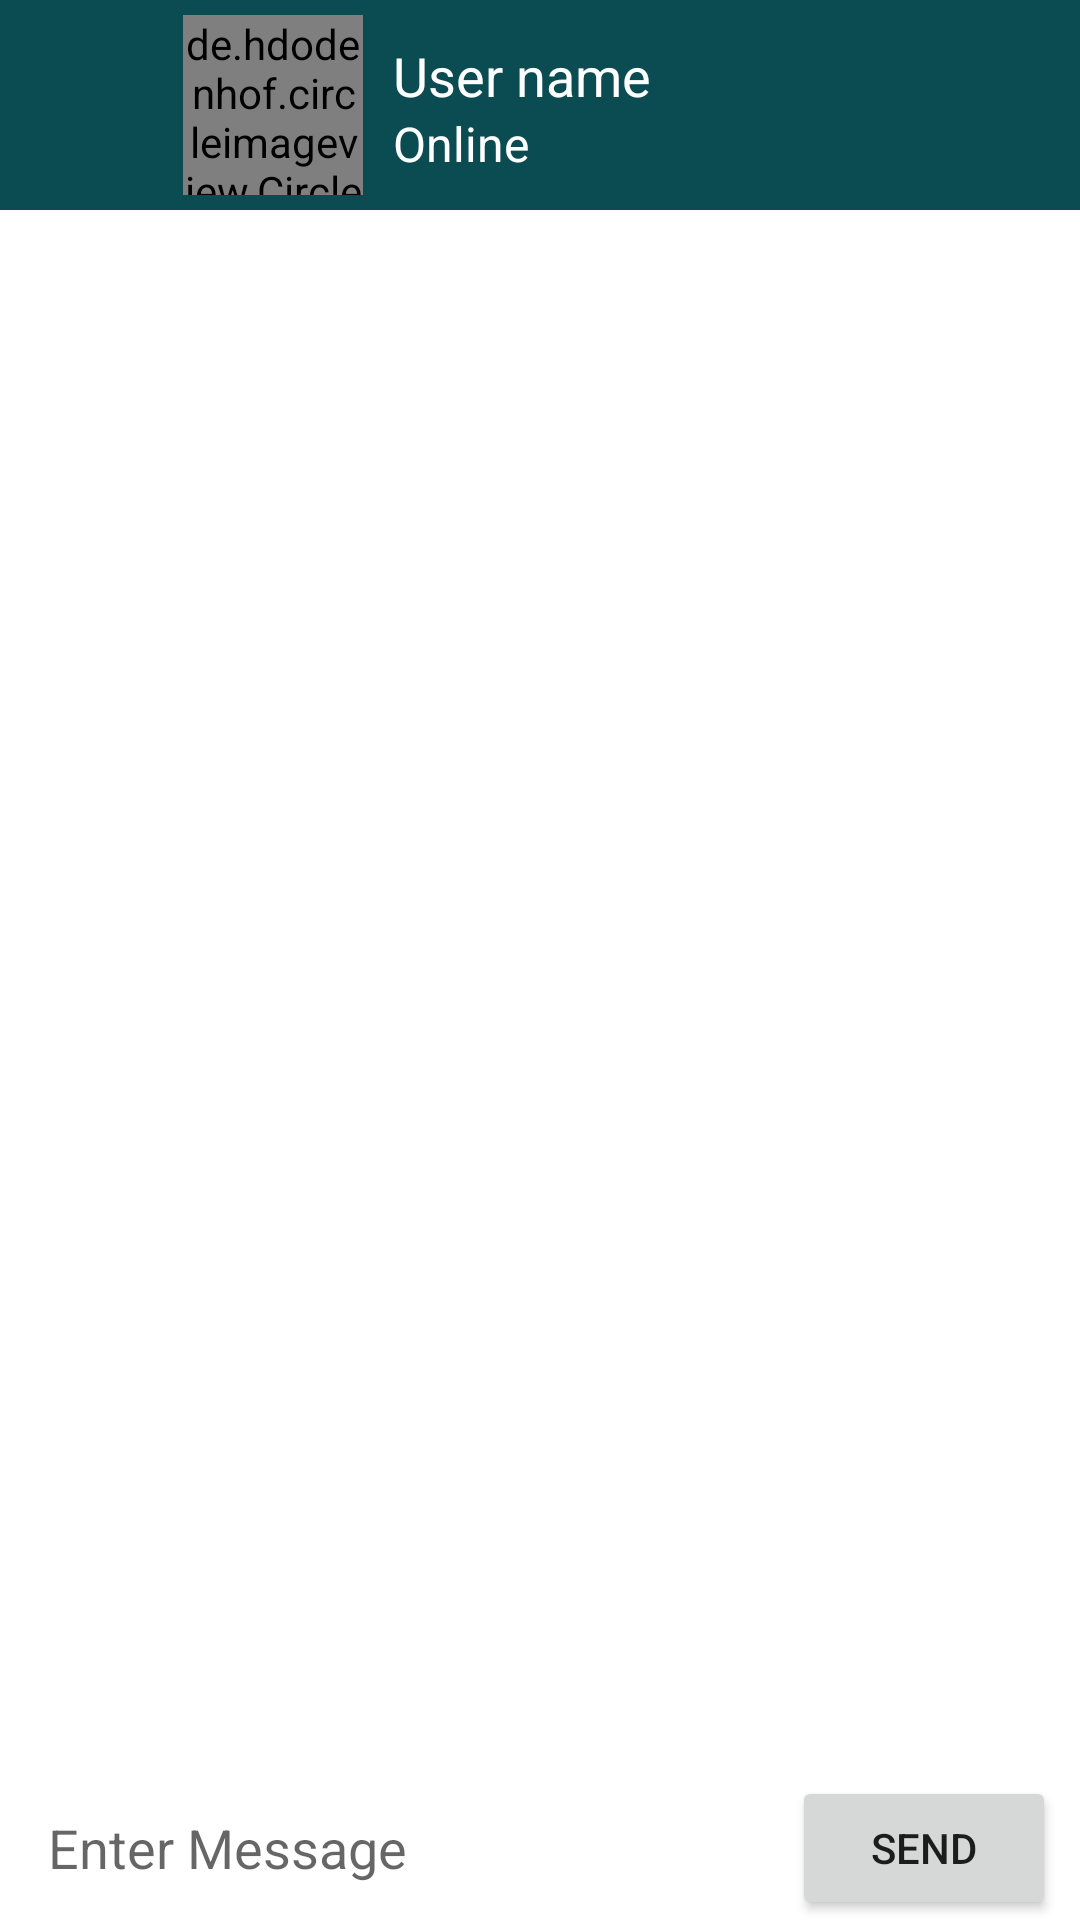

This screen was rendered from an Android layout file. Write that file and the resources it references.
<!-- AndroidManifest.xml: application theme Theme.HiChat -->
<!-- res/layout/fragment_chat.xml -->
<?xml version="1.0" encoding="utf-8"?>
<layout>

    <RelativeLayout xmlns:android="http://schemas.android.com/apk/res/android"
        xmlns:app="http://schemas.android.com/apk/res-auto"
        xmlns:tools="http://schemas.android.com/tools"
        android:layout_width="match_parent"
        android:layout_height="match_parent"
        tools:context=".fragments.ChatFragment">


        <androidx.appcompat.widget.Toolbar
            android:id="@+id/toolBarChat"
            android:layout_width="match_parent"
            android:layout_height="wrap_content"
            android:background="#0B4C52">


            <ImageView
                android:layout_width="30dp"
                android:layout_height="30dp"
                android:src="@drawable/back"
                android:id="@+id/chatBackBtn"
                android:layout_marginEnd="10dp"/>


            <LinearLayout
                android:layout_width="wrap_content"
                android:layout_height="wrap_content"
                android:padding="5dp"
                android:orientation="horizontal">



                <de.hdodenhof.circleimageview.CircleImageView
                    android:layout_width="60dp"
                    android:layout_height="60dp"
                    android:src="@drawable/person"
                    app:civ_border_width="2dp"
                    app:civ_border_color="#FE2C54"
                    android:id="@+id/chatImageViewUser"/>


                <TextView
                    android:layout_width="wrap_content"
                    android:layout_height="wrap_content"
                    android:text="User name"
                    android:textSize="18sp"
                    android:layout_marginTop="8dp"
                    android:layout_marginLeft="10dp"
                    android:textColor="#FFFFFF"
                    android:id="@+id/chatUserName"
                   />



            </LinearLayout>




        </androidx.appcompat.widget.Toolbar>


        <TextView
            android:layout_width="wrap_content"
            android:layout_height="wrap_content"
            android:text="Online"
            android:textSize="16sp"
            android:layout_marginTop="37dp"
            android:layout_marginLeft="131dp"
            android:textColor="#FFFFFF"
            android:id="@+id/chatUserStatus"
           />



        <androidx.recyclerview.widget.RecyclerView
            android:id="@+id/messagesRecyclerView"
            android:layout_width="match_parent"
            android:layout_height="match_parent"
            android:layout_below="@id/toolBarChat"
            android:layout_marginStart="10dp"
            android:layout_marginTop="10dp"
            android:layout_marginEnd="10dp"
            android:layout_above="@id/layoutChatbox"
            android:layout_marginBottom="10dp"
            />





        <LinearLayout
            android:id="@+id/layoutChatbox"
            android:layout_alignParentBottom="true"


            android:layout_width="match_parent"
            android:layout_height="wrap_content"
            android:background="@android:color/white"
            android:minHeight="48dp"
            android:orientation="horizontal">

            <EditText
                android:id="@+id/editTextMessage"
                android:layout_width="0dp"
                android:layout_height="wrap_content"
                android:layout_gravity="center"
                android:layout_marginLeft="16dp"
                android:layout_marginRight="16dp"
                android:layout_weight="1"
                android:background="@android:color/transparent"
                android:hint="Enter Message"
                android:importantForAutofill="no"
                android:inputType="textMultiLine"
                android:maxLines="6" />

            <Button
                android:id="@+id/sendBtn"
                android:layout_width="wrap_content"
                android:layout_height="wrap_content"
                android:layout_marginEnd="8dp"
                android:clickable="true"
                android:text="Send"
                android:textSize="14sp" />
        </LinearLayout>



    </RelativeLayout>

</layout>
<!-- resources referenced by this layout -->
<resources>
  <style name="Theme.HiChat" parent="Base.Theme.HiChat" />
  <style name="Base.Theme.HiChat" parent="Theme.MaterialComponents.Light.NoActionBar">
          
          <item name="colorPrimary">#117680</item>
          <item name="colorPrimaryDark">#0B4C52</item>
          <item name="colorAccent">#2439AD</item>
  
          
  
  
      </style>
</resources>
